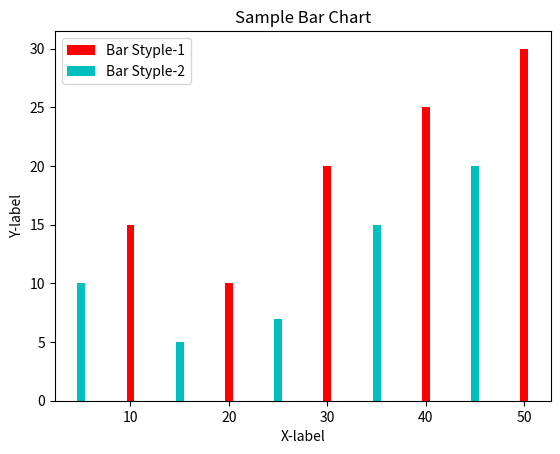

Python code for this plot:
#Sample plot of Bar style example-4
import matplotlib.pyplot as plt

x=[10,20,30,40,50]
y=[15,10,20,25,30]

x1=[5,15,25,35,45]
y1=[10,5,7,15,20]

plt.bar(x,y,label='Bar Styple-1',color='r')
plt.bar(x1,y1,label='Bar Styple-2',color='c')

plt.xlabel('X-label')
plt.ylabel('Y-label')

plt.title('Sample Bar Chart')
plt.legend()
plt.show()